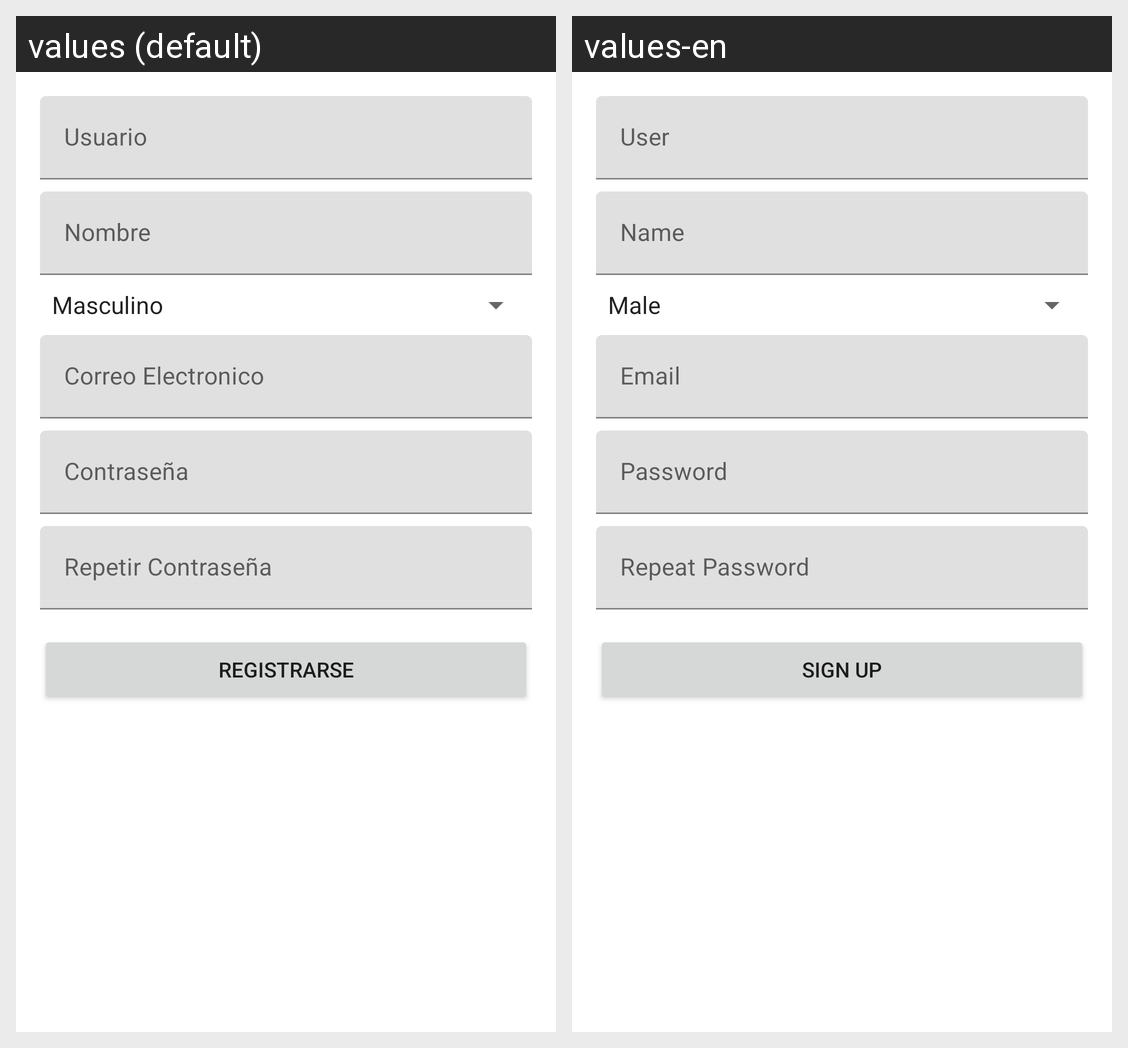

The same Android screen rendered under two of its app's locales, left to right. List the strings drawn on it with the default value and each locale's translation.
Android screen res/layout/activity_sign_up.xml rendered under 2 locales, left to right: values (default), values-en. Device: Nexus 5 (rendered at 1080×1920; each locale shown at half size, 540×960, under a caption strip naming it); theme Theme.BarberShopKain.
Strings drawn on this screen, with the default value and each locale's value (text and hints the layout hard-codes, and strings that could not be matched under every locale, appear in the picture but are not listed):

str_username
  values: Usuario
  values-en: User

str_name
  values: Nombre
  values-en: Name

str_email
  values: Correo Electronico
  values-en: Email

str_password
  values: Contraseña
  values-en: Password

str_pass_rep
  values: Repetir Contraseña
  values-en: Repeat Password

str_sign_up
  values: Registrarse
  values-en: Sign Up
